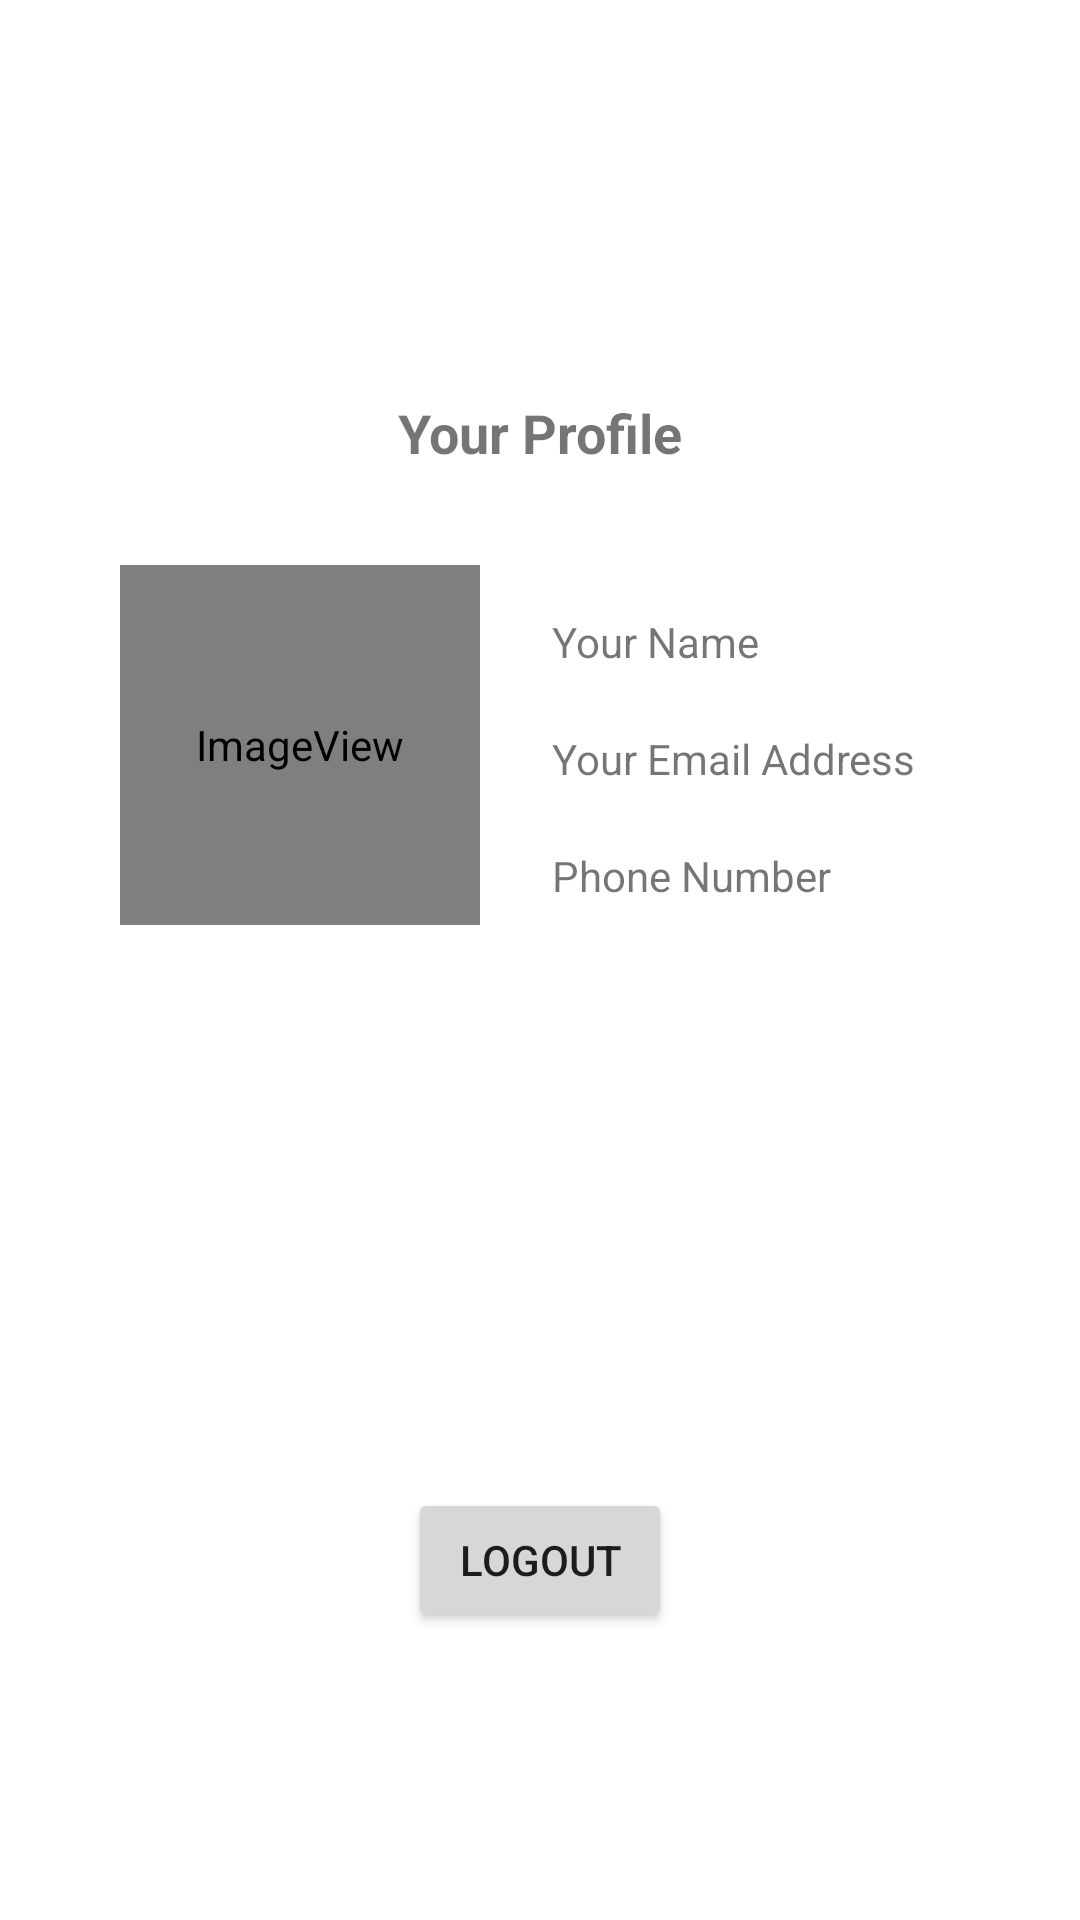

Layout XML and referenced resources for this Android screen:
<!-- AndroidManifest.xml: application theme Theme.FirebaseLoginLogout -->
<!-- res/layout/activity_main.xml -->
<?xml version="1.0" encoding="utf-8"?>
<androidx.constraintlayout.widget.ConstraintLayout xmlns:android="http://schemas.android.com/apk/res/android"
    xmlns:app="http://schemas.android.com/apk/res-auto"
    xmlns:tools="http://schemas.android.com/tools"
    android:layout_width="match_parent"
    android:layout_height="match_parent"
    tools:context=".MainActivity">

    <TextView
        android:id="@+id/textView3"
        android:layout_width="wrap_content"
        android:layout_height="wrap_content"
        android:layout_marginTop="132dp"
        android:text="Your Profile"
        android:textSize="18sp"
        android:textStyle="bold"
        app:layout_constraintEnd_toEndOf="parent"
        app:layout_constraintHorizontal_bias="0.5"
        app:layout_constraintStart_toStartOf="parent"
        app:layout_constraintTop_toTopOf="parent" />

    <Button
        android:id="@+id/logout"
        android:layout_width="wrap_content"
        android:layout_height="wrap_content"
        android:layout_marginBottom="96dp"
        android:onClick="logout"
        android:text="logout"
        app:layout_constraintBottom_toBottomOf="parent"
        app:layout_constraintEnd_toEndOf="parent"
        app:layout_constraintStart_toStartOf="parent" />

    <ImageView
        android:id="@+id/imageView"
        android:layout_width="120dp"
        android:layout_height="120dp"
        android:layout_marginStart="40dp"
        android:layout_marginTop="32dp"
        app:layout_constraintStart_toStartOf="parent"
        app:layout_constraintTop_toBottomOf="@+id/textView3"
        app:srcCompat="@android:drawable/sym_def_app_icon" />

    <TextView
        android:id="@+id/profileNameTextView"
        android:layout_width="wrap_content"
        android:layout_height="wrap_content"
        android:layout_marginStart="24dp"
        android:layout_marginTop="16dp"
        android:text="Your Name"
        app:layout_constraintStart_toEndOf="@+id/imageView"
        app:layout_constraintTop_toTopOf="@+id/imageView" />

    <TextView
        android:id="@+id/profileEmailTextView"
        android:layout_width="wrap_content"
        android:layout_height="wrap_content"
        android:layout_marginStart="24dp"
        android:layout_marginTop="20dp"
        android:text="Your Email Address"
        app:layout_constraintStart_toEndOf="@+id/imageView"
        app:layout_constraintTop_toBottomOf="@+id/profileNameTextView" />

    <TextView
        android:id="@+id/profilePhoneTextView"
        android:layout_width="wrap_content"
        android:layout_height="wrap_content"
        android:layout_marginStart="24dp"
        android:layout_marginTop="20dp"
        android:text="Phone Number"
        app:layout_constraintStart_toEndOf="@+id/imageView"
        app:layout_constraintTop_toBottomOf="@+id/profileEmailTextView" />
</androidx.constraintlayout.widget.ConstraintLayout>
<!-- resources referenced by this layout -->
<resources>
  <style name="Theme.FirebaseLoginLogout" parent="Theme.MaterialComponents.DayNight.DarkActionBar">
          
          <item name="colorPrimary">@color/purple_500</item>
          <item name="colorPrimaryVariant">@color/purple_700</item>
          <item name="colorOnPrimary">@color/white</item>
          
          <item name="colorSecondary">@color/teal_200</item>
          <item name="colorSecondaryVariant">@color/teal_700</item>
          <item name="colorOnSecondary">@color/black</item>
          
          <item name="android:statusBarColor" tools:targetApi="l">?attr/colorPrimaryVariant</item>
          
      </style>
  <!-- not gathered from this repository: default colours our renderer supplied (Android Studio template values) -->
  <color name="purple_500">#FF6200EE</color>
  <color name="purple_700">#FF3700B3</color>
  <color name="teal_200">#FF03DAC5</color>
  <color name="teal_700">#FF018786</color>
  <color name="black">#FF000000</color>
  <color name="white">#FFFFFFFF</color>
</resources>
